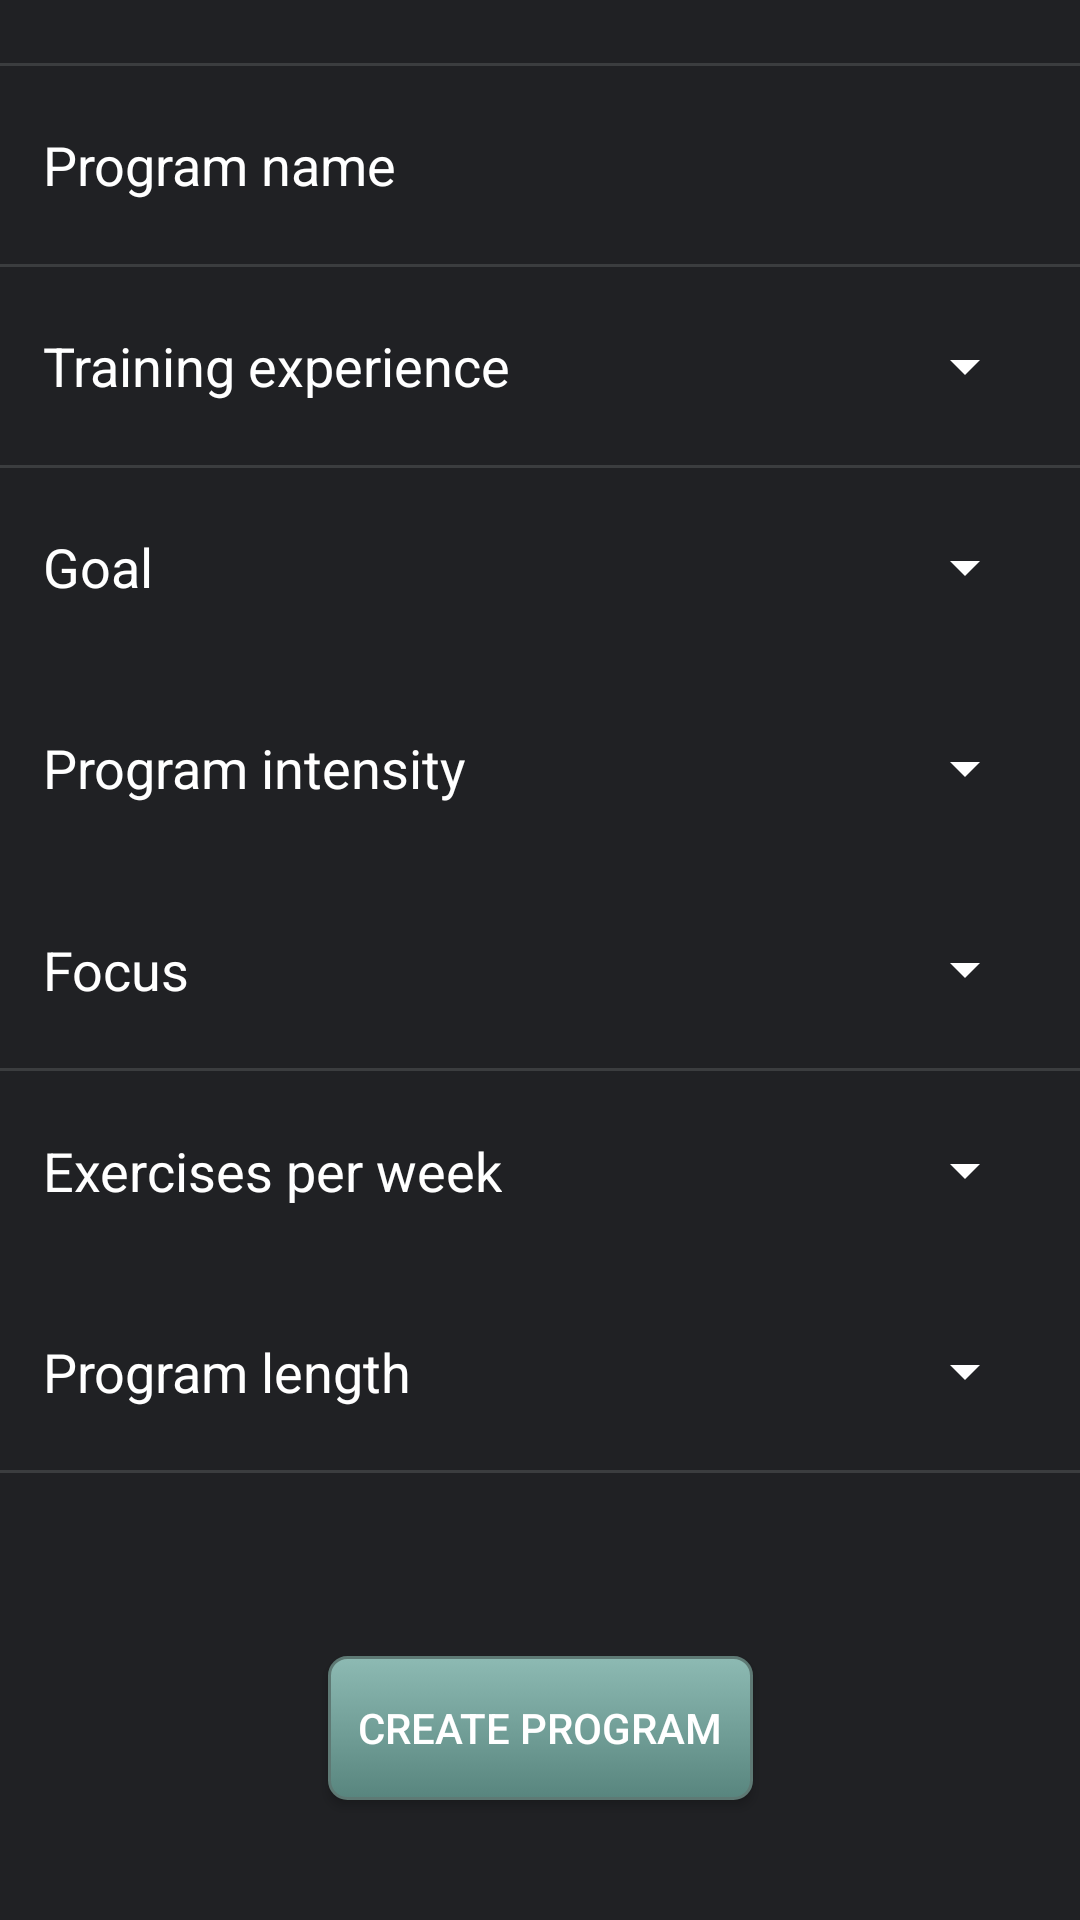

Write the Android layout XML for this screen, with the resource values it uses.
<!-- AndroidManifest.xml: application theme Theme.Default -->
<!-- res/layout/fragment_new_program.xml -->
<?xml version="1.0" encoding="utf-8"?>
<androidx.constraintlayout.widget.ConstraintLayout xmlns:android="http://schemas.android.com/apk/res/android"
    xmlns:app="http://schemas.android.com/apk/res-auto"
    xmlns:tools="http://schemas.android.com/tools"
    android:layout_width="match_parent"
    android:layout_height="match_parent"
    android:background="@color/new_bg"

    tools:context=".ui.program.ProgramFragment">

    <View
        android:id="@+id/divider1"
        android:layout_width="match_parent"
        android:layout_height="1dp"
        android:background="@color/onyx"
        android:paddingTop="50dp"
        android:paddingBottom="50dp"
        app:layout_constraintBottom_toTopOf="@+id/textViewProgramName"
        app:layout_constraintEnd_toEndOf="parent"
        app:layout_constraintStart_toStartOf="parent"
        app:layout_constraintTop_toTopOf="parent" />


    <View
        android:id="@+id/divider2"
        android:layout_width="match_parent"
        android:layout_height="1dp"
        android:background="@color/onyx"
        android:paddingTop="50dp"
        android:paddingBottom="50dp"
        app:layout_constraintBottom_toTopOf="@+id/textViewTrainingXp"
        app:layout_constraintTop_toBottomOf="@+id/textViewProgramName" />

    <View
        android:id="@+id/divider3"
        android:layout_width="match_parent"
        android:layout_height="1dp"
        android:background="@color/onyx"
        android:paddingTop="50dp"
        android:paddingBottom="50dp"
        app:layout_constraintBottom_toTopOf="@+id/textViewGoal"
        app:layout_constraintEnd_toEndOf="parent"
        app:layout_constraintStart_toStartOf="parent"
        app:layout_constraintTop_toBottomOf="@+id/textViewTrainingXp" />

    <View
        android:id="@+id/divider4"
        android:layout_width="match_parent"
        android:layout_height="1dp"
        android:background="@color/onyx"
        android:paddingTop="50dp"
        android:paddingBottom="50dp"
        app:layout_constraintBottom_toTopOf="@+id/textViewGoal5"
        app:layout_constraintEnd_toEndOf="parent"
        app:layout_constraintStart_toStartOf="parent"
        app:layout_constraintTop_toBottomOf="@+id/textViewGoal4" />

    <View
        android:id="@+id/divider5"
        android:layout_width="match_parent"
        android:layout_height="1dp"
        android:background="@color/onyx"
        android:paddingTop="50dp"
        android:paddingBottom="50dp"
        app:layout_constraintBottom_toTopOf="@+id/guideHoriMiddleNewProgram"
        app:layout_constraintEnd_toEndOf="parent"
        app:layout_constraintStart_toStartOf="parent"
        app:layout_constraintTop_toBottomOf="@+id/textViewGoal6" />

    <TextView
        android:id="@+id/textViewProgramName"
        android:layout_width="wrap_content"
        android:layout_height="wrap_content"
        android:text="Program name"
        android:textColor="#fff"
        android:textSize="18sp"
        app:layout_constraintBottom_toTopOf="@+id/textViewTrainingXp"
        app:layout_constraintStart_toStartOf="@+id/guideVertLeftProgram"
        app:layout_constraintTop_toTopOf="parent" />

    <Spinner
        android:id="@+id/trainingXPInput"
        android:layout_width="wrap_content"
        android:layout_height="wrap_content"
        android:drawSelectorOnTop="true"
        android:spinnerMode="dropdown"
        android:textColor="#fff"
        android:textColorHint="@color/onyx_light"
        android:textSize="20sp"
        android:theme="@style/Spinner"
        app:layout_constraintBottom_toBottomOf="@+id/textViewTrainingXp"
        app:layout_constraintEnd_toStartOf="@+id/guideVertLeftProgram2"
        app:layout_constraintTop_toTopOf="@+id/textViewTrainingXp" />

    <Spinner
        android:id="@+id/goalInput"
        android:layout_width="wrap_content"
        android:layout_height="wrap_content"
        android:spinnerMode="dialog"
        android:textColor="#fff"
        android:textColorHint="@color/onyx_light"
        android:textSize="28sp"
        android:theme="@style/Spinner"
        app:layout_constraintBottom_toBottomOf="@+id/textViewGoal"
        app:layout_constraintEnd_toStartOf="@+id/guideVertLeftProgram2"
        app:layout_constraintTop_toTopOf="@+id/textViewGoal" />

    <Spinner
        android:id="@+id/programIntensityInput"
        android:layout_width="wrap_content"
        android:layout_height="wrap_content"
        android:spinnerMode="dialog"
        android:textColor="#fff"
        android:textColorHint="@color/onyx_light"
        android:textSize="18sp"
        android:theme="@style/Spinner"
        app:layout_constraintBottom_toBottomOf="@+id/textViewGoal3"
        app:layout_constraintEnd_toStartOf="@+id/guideVertLeftProgram2"
        app:layout_constraintTop_toTopOf="@+id/textViewGoal3" />

    <Spinner
        android:id="@+id/programFocusInput"
        android:layout_width="wrap_content"
        android:layout_height="wrap_content"
        android:spinnerMode="dialog"
        android:textColor="#fff"
        android:textColorHint="@color/onyx_light"
        android:textSize="18sp"
        android:theme="@style/Spinner"
        app:layout_constraintBottom_toBottomOf="@+id/textViewGoal4"
        app:layout_constraintEnd_toStartOf="@+id/guideVertLeftProgram2"
        app:layout_constraintTop_toTopOf="@+id/textViewGoal4" />

    <Spinner
        android:id="@+id/exercisesPerWeekInput"
        android:layout_width="wrap_content"
        android:layout_height="wrap_content"
        android:spinnerMode="dialog"
        android:textColor="#fff"
        android:textColorHint="@color/onyx_light"
        android:textSize="18sp"
        android:theme="@style/Spinner"
        app:layout_constraintBottom_toBottomOf="@+id/textViewGoal5"
        app:layout_constraintEnd_toStartOf="@+id/guideVertLeftProgram2"
        app:layout_constraintTop_toTopOf="@+id/textViewGoal5" />

    <Spinner
        android:id="@+id/programLengthInput"
        android:layout_width="wrap_content"
        android:layout_height="wrap_content"
        android:spinnerMode="dialog"
        android:textColor="#fff"
        android:textColorHint="@color/onyx_light"
        android:textSize="18sp"
        android:theme="@style/Spinner"
        app:layout_constraintBottom_toBottomOf="@+id/textViewGoal6"
        app:layout_constraintEnd_toStartOf="@+id/guideVertLeftProgram2"
        app:layout_constraintTop_toTopOf="@+id/textViewGoal6" />

    <TextView
        android:id="@+id/textViewGoal"
        android:layout_width="wrap_content"
        android:layout_height="wrap_content"
        android:text="Goal"
        android:textColor="#fff"
        android:textSize="18sp"
        app:layout_constraintBottom_toTopOf="@+id/textViewGoal3"
        app:layout_constraintStart_toStartOf="@+id/guideVertLeftProgram"
        app:layout_constraintTop_toBottomOf="@+id/textViewTrainingXp" />

    <TextView
        android:id="@+id/textViewTrainingXp"
        android:layout_width="wrap_content"
        android:layout_height="wrap_content"
        android:text="Training experience"
        android:textColor="#fff"
        android:textSize="18sp"
        app:layout_constraintBottom_toTopOf="@+id/textViewGoal"
        app:layout_constraintStart_toStartOf="@+id/guideVertLeftProgram"
        app:layout_constraintTop_toBottomOf="@+id/textViewProgramName" />

    <TextView
        android:id="@+id/textViewGoal3"
        android:layout_width="wrap_content"
        android:layout_height="wrap_content"
        android:text="Program intensity"
        android:textColor="#fff"
        android:textSize="18sp"
        app:layout_constraintBottom_toTopOf="@+id/textViewGoal4"
        app:layout_constraintStart_toStartOf="@+id/guideVertLeftProgram"
        app:layout_constraintTop_toBottomOf="@+id/textViewGoal" />

    <TextView
        android:id="@+id/textViewGoal4"
        android:layout_width="wrap_content"
        android:layout_height="wrap_content"
        android:text="Focus"
        android:textColor="#fff"
        android:textSize="18sp"
        app:layout_constraintBottom_toTopOf="@+id/textViewGoal5"
        app:layout_constraintStart_toStartOf="@+id/guideVertLeftProgram"
        app:layout_constraintTop_toBottomOf="@+id/textViewGoal3" />

    <TextView
        android:id="@+id/textViewGoal5"
        android:layout_width="wrap_content"
        android:layout_height="wrap_content"
        android:text="Exercises per week"
        android:textColor="#fff"
        android:textSize="18sp"
        app:layout_constraintBottom_toTopOf="@+id/textViewGoal6"
        app:layout_constraintStart_toStartOf="@+id/guideVertLeftProgram"
        app:layout_constraintTop_toBottomOf="@+id/textViewGoal4" />

    <TextView
        android:id="@+id/textViewGoal6"
        android:layout_width="wrap_content"
        android:layout_height="wrap_content"
        android:text="Program length"
        android:textColor="#fff"
        android:textSize="18sp"
        app:layout_constraintBottom_toTopOf="@+id/guideHoriMiddleNewProgram"
        app:layout_constraintStart_toStartOf="@+id/guideVertLeftProgram"
        app:layout_constraintTop_toBottomOf="@+id/textViewGoal5" />

    <androidx.constraintlayout.widget.Guideline
        android:id="@+id/guideHoriBottomNewProgram"
        android:layout_width="wrap_content"
        android:layout_height="wrap_content"
        android:orientation="horizontal"
        app:layout_constraintGuide_percent="0.97" />

    <androidx.constraintlayout.widget.Guideline
        android:id="@+id/guideHoriMiddleNewProgram"
        android:layout_width="wrap_content"
        android:layout_height="wrap_content"
        android:orientation="horizontal"
        app:layout_constraintGuide_percent="0.8" />

    <Button
        android:id="@+id/createAddShared"
        android:layout_width="wrap_content"
        android:layout_height="wrap_content"
        android:background="@drawable/create_button"
        android:padding="10dp"
        android:text="Create Program"
        android:textColor="#ffffff"
        app:layout_constraintBottom_toBottomOf="parent"
        app:layout_constraintEnd_toEndOf="parent"
        app:layout_constraintLeft_toLeftOf="parent"
        app:layout_constraintRight_toRightOf="parent"
        app:layout_constraintStart_toStartOf="parent"
        app:layout_constraintTop_toTopOf="@+id/guideHoriMiddleNewProgram" />

    <androidx.constraintlayout.widget.Guideline
        android:id="@+id/guideVertLeftProgram"
        android:layout_width="wrap_content"
        android:layout_height="wrap_content"
        android:orientation="vertical"
        app:layout_constraintGuide_percent="0.04" />

    <androidx.constraintlayout.widget.Guideline
        android:id="@+id/guideVertLeftProgram2"
        android:layout_width="wrap_content"
        android:layout_height="wrap_content"
        android:orientation="vertical"
        app:layout_constraintGuide_percent="0.96" />

    <EditText
        android:id="@+id/editProgramName"
        android:layout_width="wrap_content"
        android:layout_height="wrap_content"
        android:autofillHints="MyProgram1"
        android:background="@android:color/transparent"
        android:paddingRight="23dp"
        android:ems="10"
        android:inputType="textPersonName"
        android:textColor="#FFF"
        app:layout_constraintBottom_toBottomOf="@+id/textViewProgramName"
        app:layout_constraintEnd_toStartOf="@+id/guideVertLeftProgram2"
        app:layout_constraintTop_toTopOf="@+id/textViewProgramName" />


</androidx.constraintlayout.widget.ConstraintLayout>
<!-- resources referenced by this layout -->
<resources>
  <color name="new_bg">#202124</color>
  <color name="onyx">#3B3D3F</color>
  <color name="onyx_light">#6E7071</color>
  <!-- drawable create_button (drawable) -->
  <?xml version="1.0" encoding="utf-8"?>
  <selector xmlns:android="http://schemas.android.com/apk/res/android">
      <item android:state_pressed="true" >
          <shape android:shape="rectangle" >
              <corners android:radius="6dip" />
              <stroke android:width="1dip" android:color="#5e7974" />
              <gradient android:angle="-90" android:startColor="#345953" android:endColor="#689a92" />
          </shape>
      </item>
      <item android:state_focused="true">
          <shape android:shape="rectangle" >
              <corners android:radius="0dip" />
              <stroke android:width="1dip" android:color="#5e7974" />
              <solid android:color="#58857e"/>
          </shape>
      </item>
      <item >
          <shape android:shape="rectangle" >
              <corners android:radius="6dip" />
              <stroke android:width="1dip" android:color="#5e7974" />
              <gradient android:angle="-90" android:startColor="#8dbab3" android:endColor="#58857e" />
          </shape>
      </item>
  </selector>
  <style name="Spinner" parent="Widget.AppCompat.Light.DropDownItem.Spinner">
          <item name="android:paddingStart">2dp</item>
          <item name="android:paddingEnd">0dp</item>
          <item name="android:backgroundTint">#FFF</item>
          <item name="android:background">#FFF</item>
          <item name="android:textSize">16dp</item>
      </style>
  <style name="Theme.Default" parent="Theme.AppCompat.Light.DarkActionBar">
          <item name="colorPrimary">#303134</item>
          <item name="colorPrimaryDark">@color/new_bg</item>
          <item name="colorAccent">#303134</item>
          <item name="android:navigationBarColor">@color/black</item>
          <item name="android:statusBarColor">#303134</item>
      </style>
  <color name="black">#FF000000</color>
</resources>
